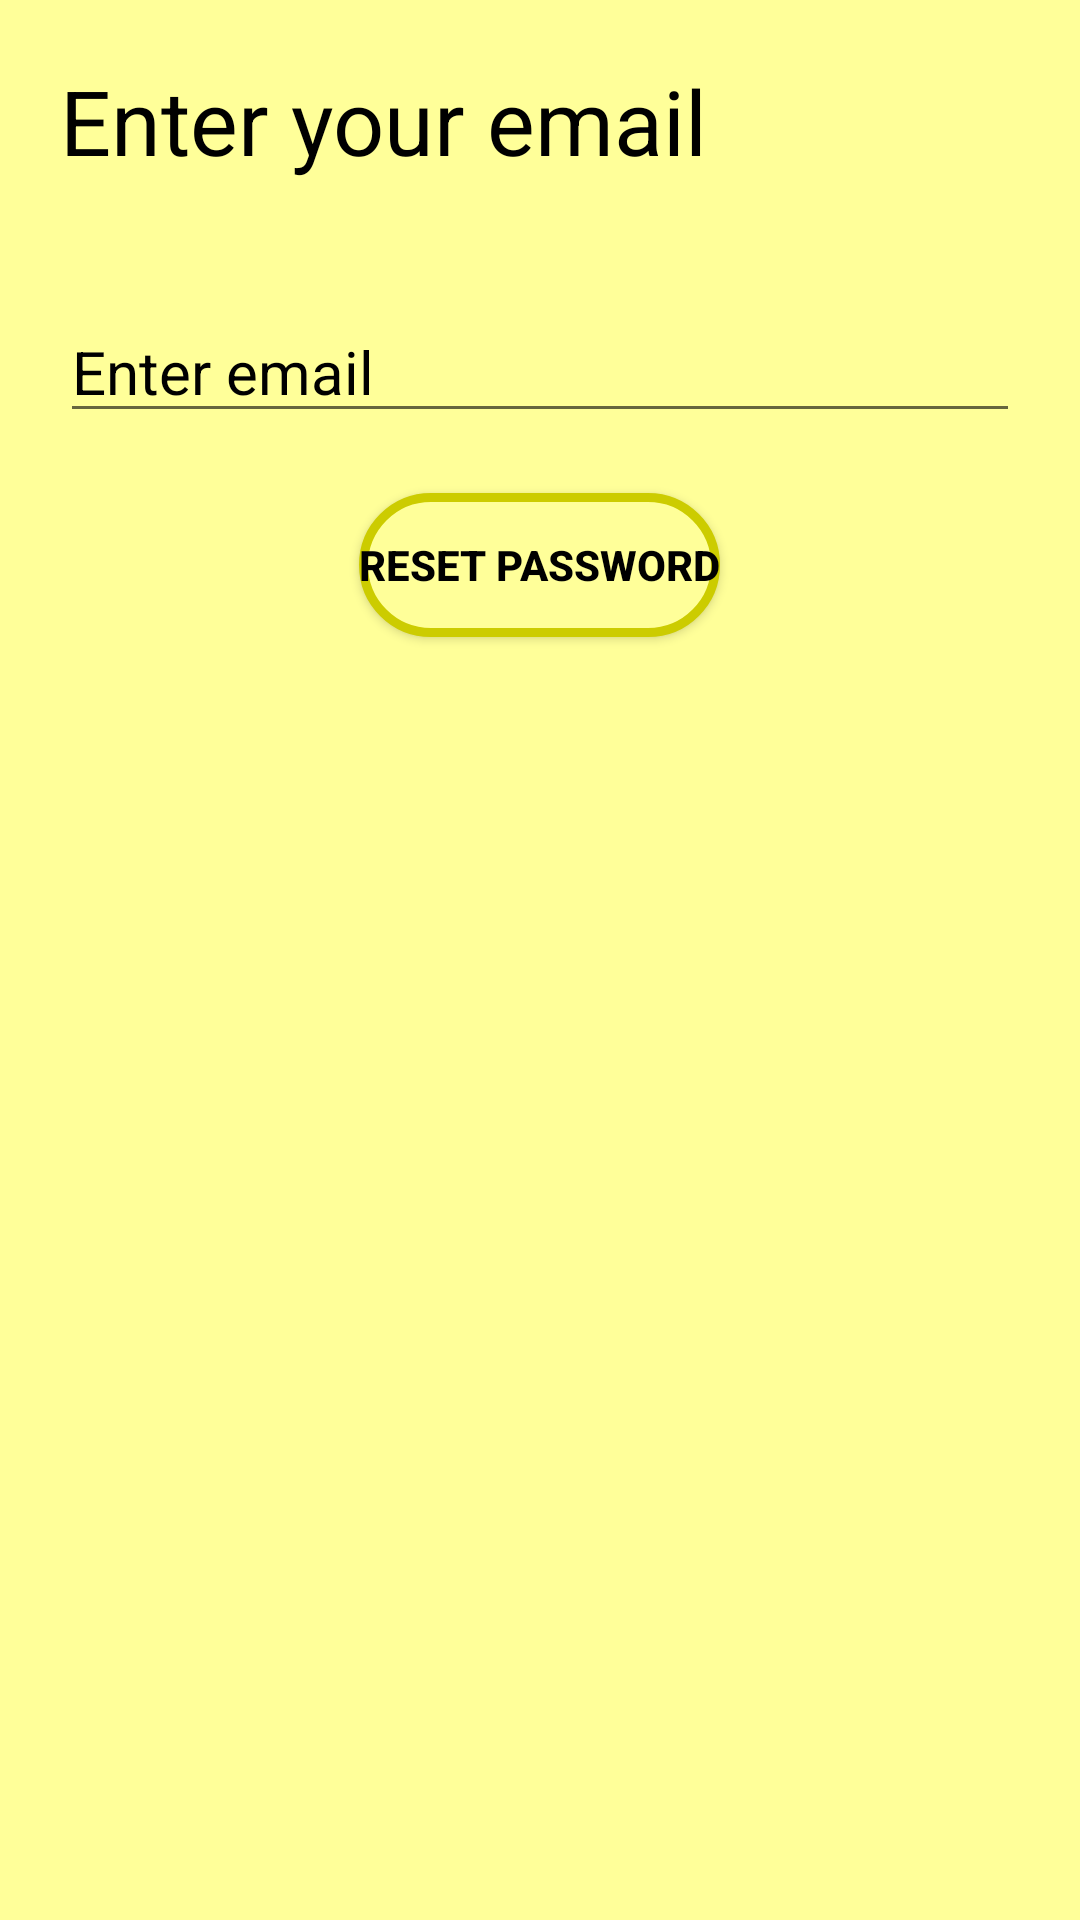

Here is an Android app screen rendered from its layout file. Give the layout XML and the strings, colors and styles it references.
<!-- AndroidManifest.xml: application theme Theme.Plant_app -->
<!-- res/layout/activity_password.xml -->
<?xml version="1.0" encoding="utf-8"?>
<LinearLayout xmlns:android="http://schemas.android.com/apk/res/android"
    xmlns:app="http://schemas.android.com/apk/res-auto"
    xmlns:tools="http://schemas.android.com/tools"
    android:layout_width="match_parent"
    android:layout_height="match_parent"
    tools:context=".PasswordActivity"
    android:orientation="vertical"
    android:background="@color/light_yellow">

    <TextView
        android:layout_width="wrap_content"
        android:layout_height="wrap_content"
        android:text="Enter your email"
        android:textColor="@color/black"
        android:textSize="30dp"
        android:layout_margin="20dp"
        />
    <EditText
        android:id="@+id/r_email"
        android:layout_width="match_parent"
        android:layout_height="wrap_content"
        android:hint="Enter email"
        android:textColor="@color/black"
        android:textSize="20dp"
        android:textColorHint="@color/black"
        android:layout_margin="20dp"
        />
    <Button
        android:id="@+id/r_reset"
        android:layout_width="wrap_content"
        android:layout_height="wrap_content"
        android:text="Reset Password"
        android:background="@drawable/img_background"
        android:layout_gravity="center"
        android:textColor="@color/black"
        android:textStyle="bold"/>

</LinearLayout>
<!-- resources referenced by this layout -->
<resources>
  <color name="black">#FF000000</color>
  <color name="light_yellow">#FFFF99</color>
  <!-- drawable img_background (drawable) -->
  <?xml version="1.0" encoding="utf-8"?>
  <shape xmlns:android="http://schemas.android.com/apk/res/android" android:shape="rectangle">
      <solid android:color="@color/light_yellow"/>
      <stroke android:width="3dp"  android:color="@color/yellow"/>
      <corners android:radius="30dp"/>
  </shape>
  <style name="Theme.Plant_app" parent="Theme.MaterialComponents.DayNight.NoActionBar">
          
          <item name="colorPrimary">#CCCC00</item>
          <item name="colorPrimaryVariant">#FFFF66</item>
          <item name="colorOnPrimary">@color/white</item>
          
          <item name="colorSecondary">@color/teal_200</item>
          <item name="colorSecondaryVariant">@color/teal_700</item>
          <item name="colorOnSecondary">@color/black</item>
          
          <item name="android:statusBarColor">?attr/colorPrimaryVariant</item>
          
      </style>
  <color name="yellow">#CCCC00</color>
  <color name="white">#FFFFFFFF</color>
  <color name="teal_200">#CCCC00</color>
  <color name="teal_700">#FF018786</color>
</resources>
